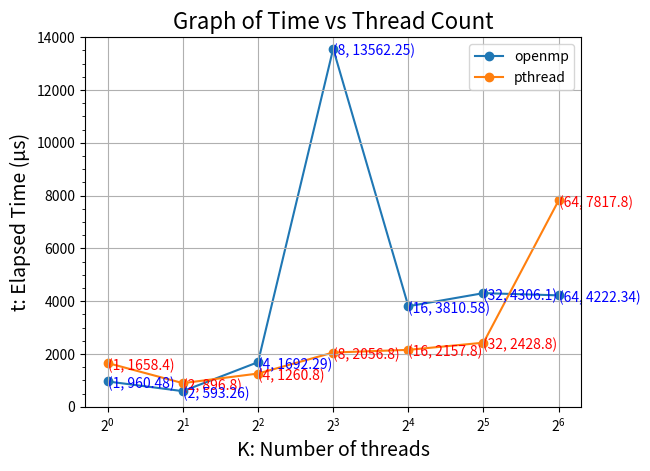

Reproduce this figure in Python.
import matplotlib.pyplot as plt
import numpy as np

def annotate2d(X , Y):
	for i in range(len(X)):
		plt.text(X[i], Y[i]-250, "({}, {})".format(xn[i], yn_pthread[i]), fontsize=10, color='red', zorder=2)
	return
	
def annotate2d_omp(X , Y):
	for i in range(len(X)):
		plt.text(X[i], Y[i]-250, "({}, {})".format(xn[i], yn_omp[i]), fontsize=10, color='blue', zorder=2)
	return

xn = np.array([
1,
2,
4,
8,
16,
32,
64
])

yn_pthread = np.array([
1658.4,
896.8,
1260.8,
2056.8,
2157.8,
2428.8,
7817.8
])

yn_omp = np.array([
960.48,
593.26,
1692.29,
13562.25,
3810.58,
4306.10,
4222.34
])

yn_pthread = yn_pthread.round(2)

annotate2d(xn,yn_pthread)
annotate2d_omp(xn,yn_omp)
plt.grid()
plt.minorticks_on()
plt.ylim(bottom=0, top=14000)
plt.xscale("log", base =2)
plt.plot(xn,yn_omp, marker='o', zorder=1,  label=r"openmp")
plt.plot(xn,yn_pthread, marker='o', zorder=1,  label=r"pthread")
plt.legend(loc="best")
plt.xlabel("K: Number of threads", fontsize=14)
plt.ylabel(r't: Elapsed Time (µs)', fontsize=14)
plt.title('Graph of Time vs Thread Count', fontsize=16)
plt.savefig("Fig2.png")
plt.show()

